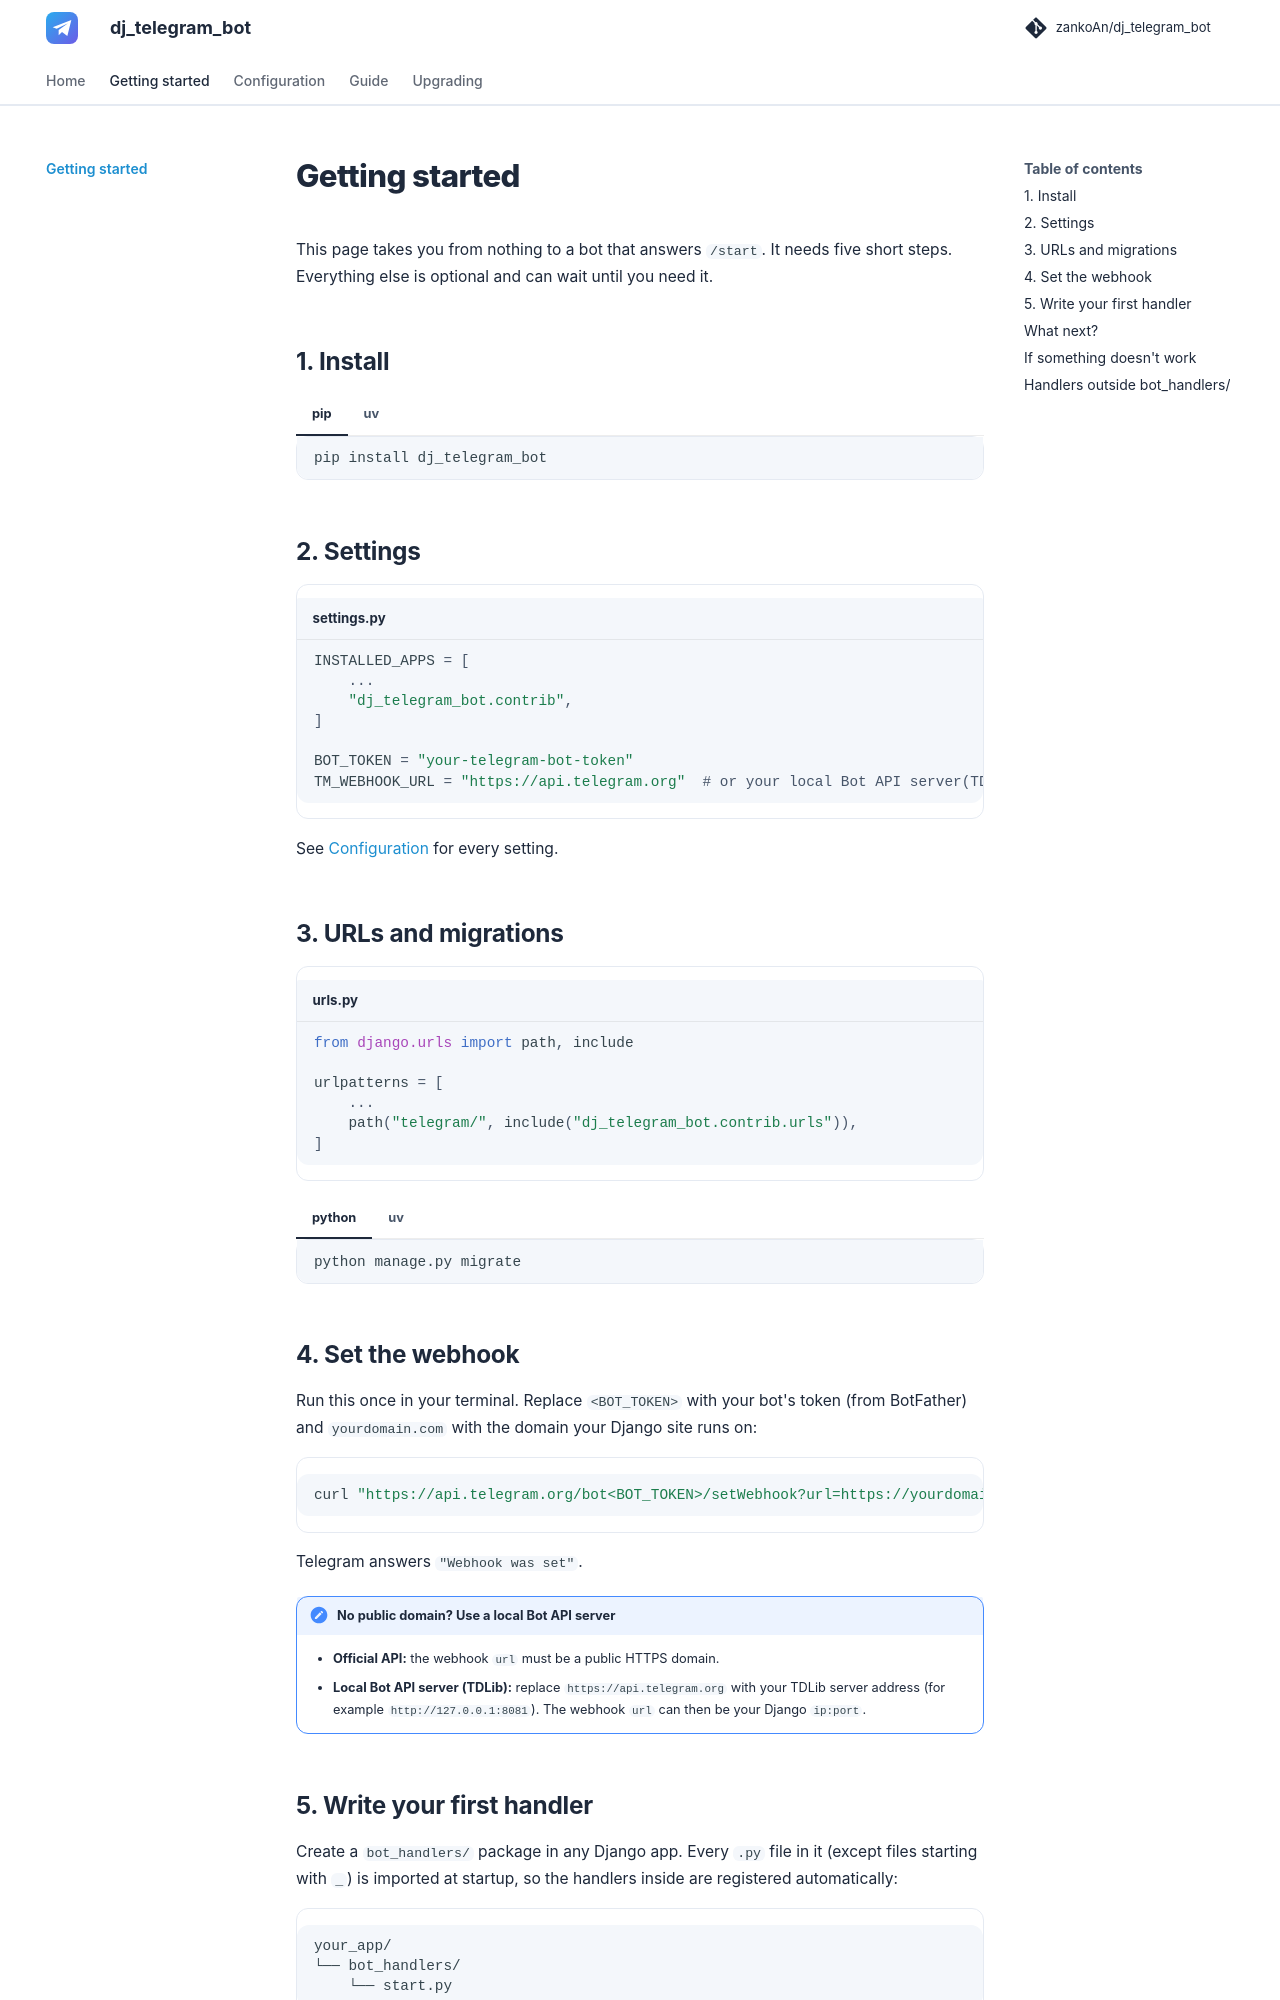

repository: zankoAn/dj_telegram_bot · page: getting-started/index.html · generator: mkdocs

# Getting started

This page takes you from nothing to a bot that answers `/start`. It needs five short steps. Everything else is optional and can wait until you need it.

## 1. Install

=== "pip"

    ```bash
    pip install dj_telegram_bot
    ```

=== "uv"

    ```bash
    uv add dj_telegram_bot
    ```

## 2. Settings

```python title="settings.py"
INSTALLED_APPS = [
    ...
    "dj_telegram_bot.contrib",
]

BOT_TOKEN = "your-telegram-bot-token"
TM_WEBHOOK_URL = "https://api.telegram.org"  # or your local Bot API server(TDLib)
```

See [Configuration](configuration.md) for every setting.

## 3. URLs and migrations

```python title="urls.py"
from django.urls import path, include

urlpatterns = [
    ...
    path("telegram/", include("dj_telegram_bot.contrib.urls")),
]
```
=== "python"

    ```bash
    python manage.py migrate
    ```

=== "uv"

    ```bash
    uv run manage.py migrate
    ```

## 4. Set the webhook

Run this once in your terminal. Replace `<BOT_TOKEN>` with your bot's token (from BotFather) and `yourdomain.com` with the domain your Django site runs on:

```bash
curl "https://api.telegram.org/bot<BOT_TOKEN>/setWebhook?url=https://yourdomain.com/telegram/webhook/"
```

Telegram answers `"Webhook was set"`.

!!! note "No public domain? Use a local Bot API server"
    - **Official API:** the webhook `url` must be a public HTTPS domain.
    - **Local Bot API server (TDLib):** replace `https://api.telegram.org` with your TDLib server address (for example `http://127.0.0.1:8081`). The webhook `url` can then be your Django `ip:port`.

## 5. Write your first handler

Create a `bot_handlers/` package in any Django app. Every `.py` file in it (except files starting with `_`) is imported at startup, so the handlers inside are registered automatically:

```text
your_app/
└── bot_handlers/
    └── start.py
```

```python title="your_app/bot_handlers/start.py"
from dj_telegram_bot.core.handlers import command_handler

@command_handler("start")
def start(ctx):
    ctx.bot.send_message(ctx.chat_id, "Hello!")
```

Start Django, open your bot in Telegram and send `/start`. It answers **Hello!**
